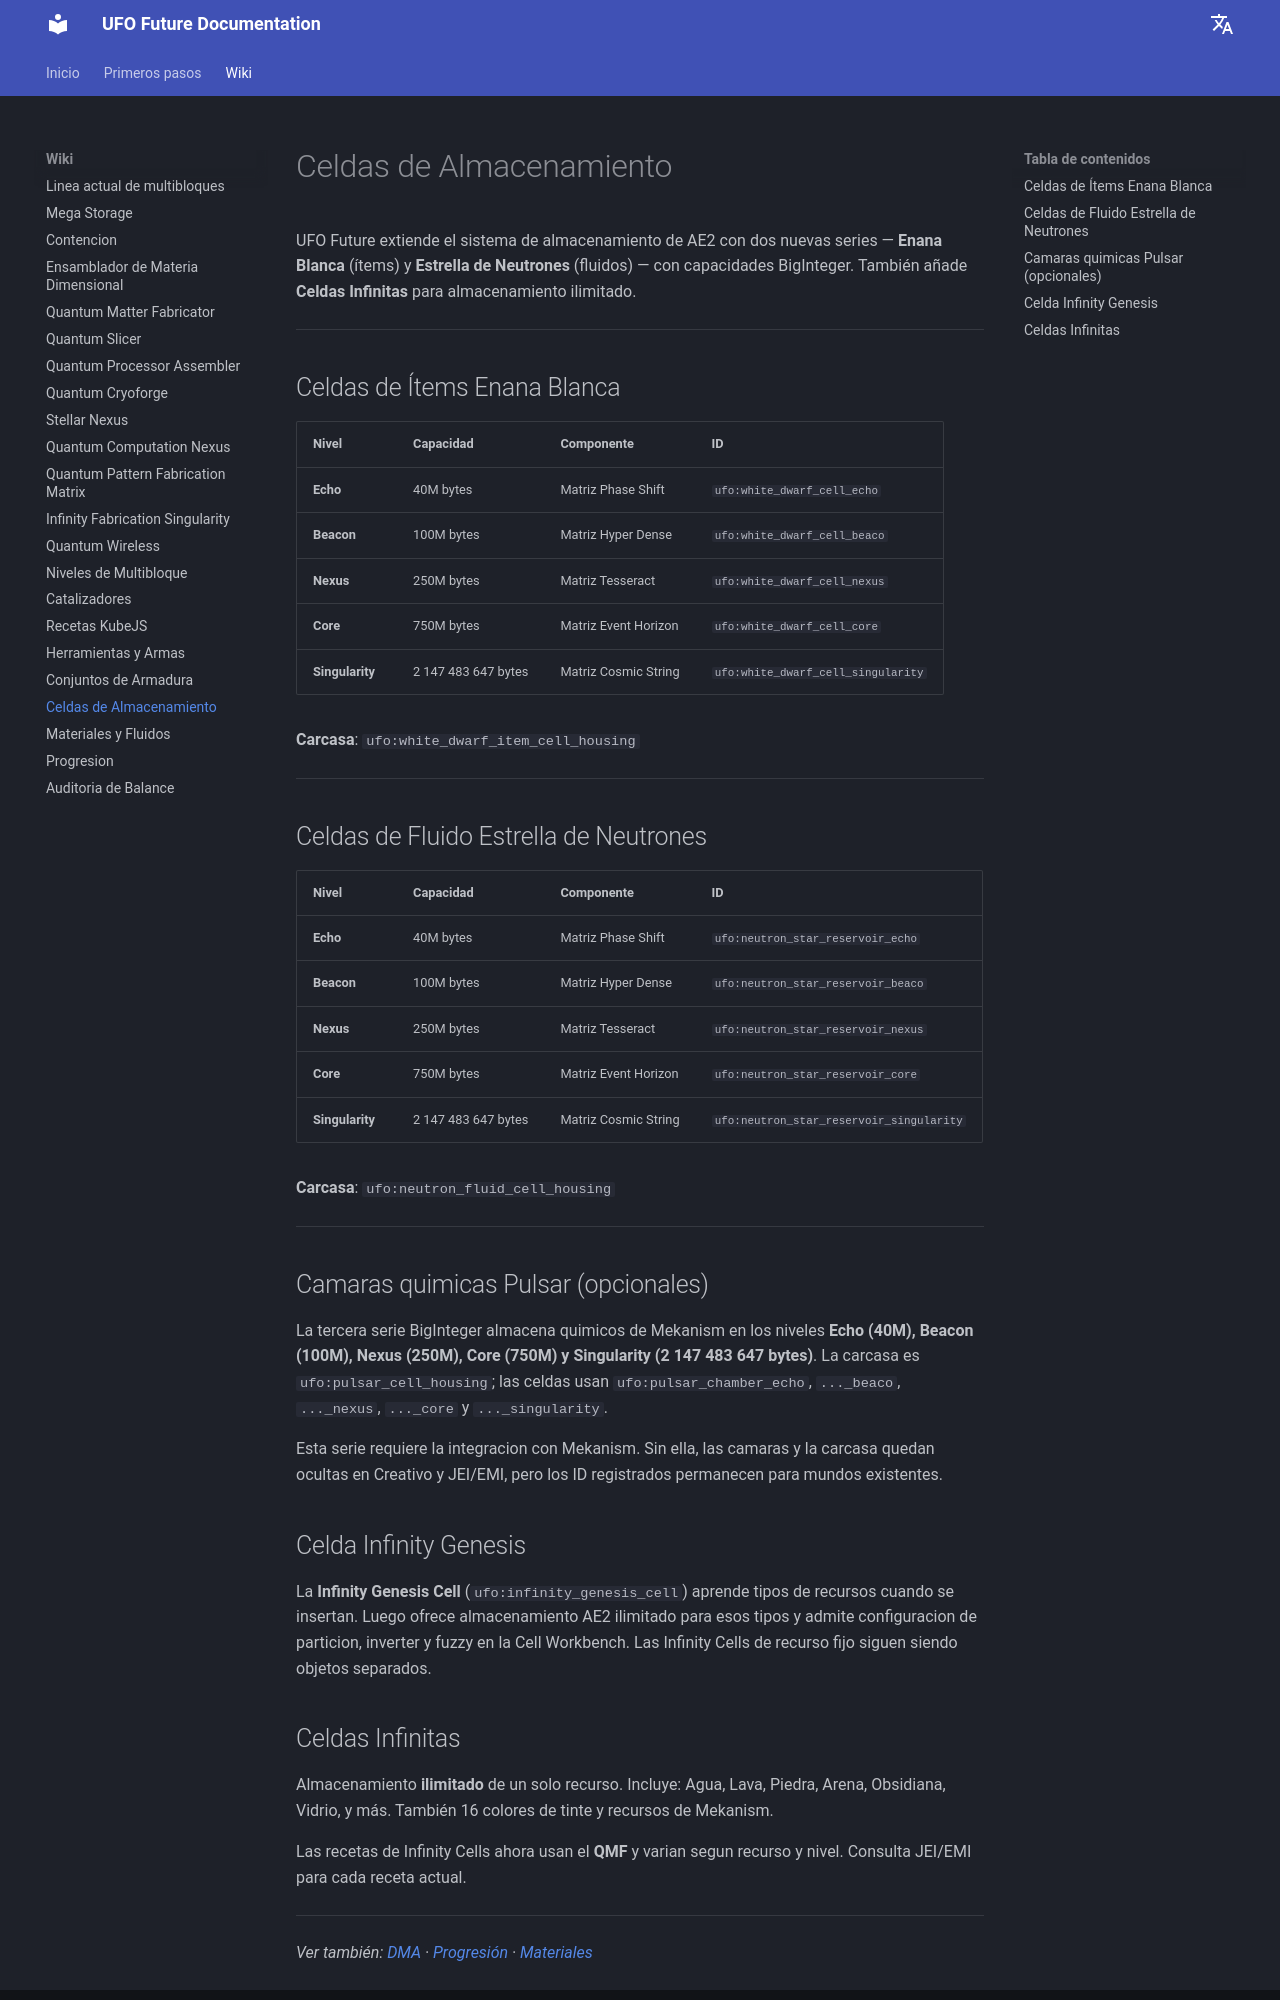

repository: Raishxn/UFO-Future-1.21.1 · page: es/storage-cells/index.html · generator: mkdocs

# Celdas de Almacenamiento

UFO Future extiende el sistema de almacenamiento de AE2 con dos nuevas series — **Enana Blanca** (ítems) y **Estrella de Neutrones** (fluidos) — con capacidades BigInteger. También añade **Celdas Infinitas** para almacenamiento ilimitado.

---

## Celdas de Ítems Enana Blanca

| Nivel | Capacidad | Componente | ID |
|-------|----------|-----------|-----|
| **Echo** | 40M bytes | Matriz Phase Shift | `ufo:white_dwarf_cell_echo` |
| **Beacon** | 100M bytes | Matriz Hyper Dense | `ufo:white_dwarf_cell_beaco` |
| **Nexus** | 250M bytes | Matriz Tesseract | `ufo:white_dwarf_cell_nexus` |
| **Core** | 750M bytes | Matriz Event Horizon | `ufo:white_dwarf_cell_core` |
| **Singularity** | 2 147 483 647 bytes | Matriz Cosmic String | `ufo:white_dwarf_cell_singularity` |

**Carcasa**: `ufo:white_dwarf_item_cell_housing`

---

## Celdas de Fluido Estrella de Neutrones

| Nivel | Capacidad | Componente | ID |
|-------|----------|-----------|-----|
| **Echo** | 40M bytes | Matriz Phase Shift | `ufo:neutron_star_reservoir_echo` |
| **Beacon** | 100M bytes | Matriz Hyper Dense | `ufo:neutron_star_reservoir_beaco` |
| **Nexus** | 250M bytes | Matriz Tesseract | `ufo:neutron_star_reservoir_nexus` |
| **Core** | 750M bytes | Matriz Event Horizon | `ufo:neutron_star_reservoir_core` |
| **Singularity** | 2 147 483 647 bytes | Matriz Cosmic String | `ufo:neutron_star_reservoir_singularity` |

**Carcasa**: `ufo:neutron_fluid_cell_housing`

---

## Camaras quimicas Pulsar (opcionales)

La tercera serie BigInteger almacena quimicos de Mekanism en los niveles **Echo (40M), Beacon (100M), Nexus (250M), Core (750M) y Singularity (2 147 483 647 bytes)**. La carcasa es `ufo:pulsar_cell_housing`; las celdas usan `ufo:pulsar_chamber_echo`, `..._beaco`, `..._nexus`, `..._core` y `..._singularity`.

Esta serie requiere la integracion con Mekanism. Sin ella, las camaras y la carcasa quedan ocultas en Creativo y JEI/EMI, pero los ID registrados permanecen para mundos existentes.

## Celda Infinity Genesis

La **Infinity Genesis Cell** (`ufo:infinity_genesis_cell`) aprende tipos de recursos cuando se insertan. Luego ofrece almacenamiento AE2 ilimitado para esos tipos y admite configuracion de particion, inverter y fuzzy en la Cell Workbench. Las Infinity Cells de recurso fijo siguen siendo objetos separados.
